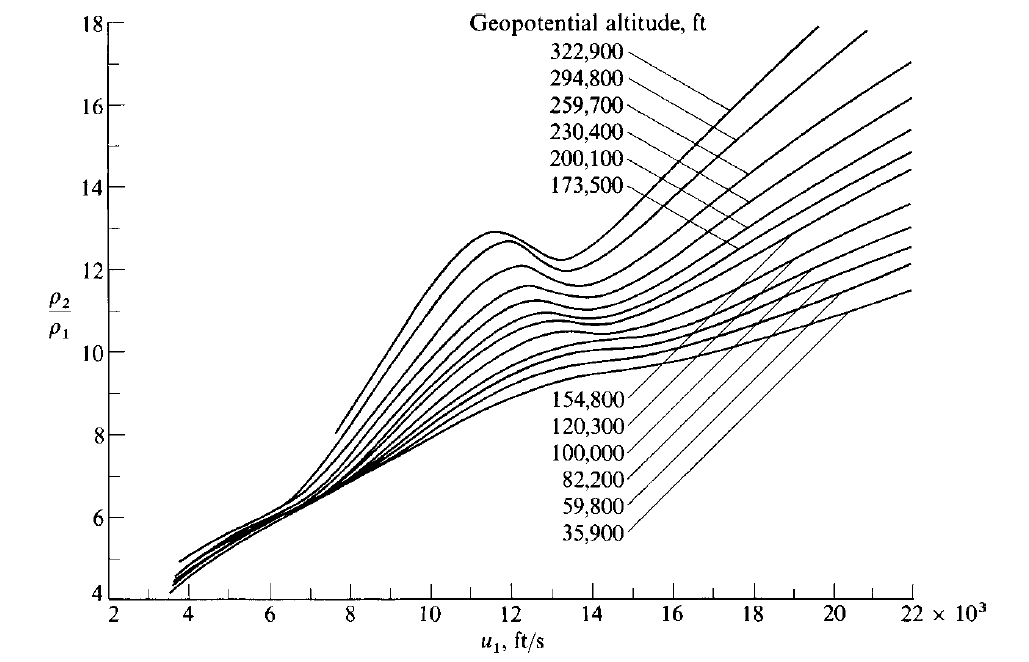

Source data for this figure (header and first rows):
3696.4917154980803, 4.4842592398384475
3884, 4.951
3909, 4.631
4159, 5.049
4166, 4.803
4421, 5.148
4683, 5.279
4956, 5.438
5230, 5.574
5503, 5.707
5776, 5.831
6050, 5.975
6323, 6.143
6597, 6.356
6886, 6.636
6795, 6.356
7133, 6.926
7138, 6.52
7314, 7.211
7401, 6.706
7495, 7.451
7631, 6.953
7690, 7.679
7742, 8.116
7899, 7.261
7889, 6.922
7917, 8.35
7974, 7.71
8116, 8.642
7988, 4.401
8159, 7.093
8229, 8.217
8180, 7.923
8258, 7.353
8307, 7.645
8311, 8.916
8430, 8.515
8456, 8.25
8474, 7.874
8485, 9.174
8512, 7.347
8593, 7.651
8661, 9.452
8684, 8.556
8750, 7.978
8635, 9.192
8767, 7.369
8835, 9.704
8908, 8.825
8925, 7.566
8896, 9.566
9009, 9.956
8988, 8.179
9136, 9.106
9172, 7.753
9183, 10.23
9226, 8.675
9181, 8.417
9148, 7.568
9223, 10.01
9355, 10.5
... 447 more rows
